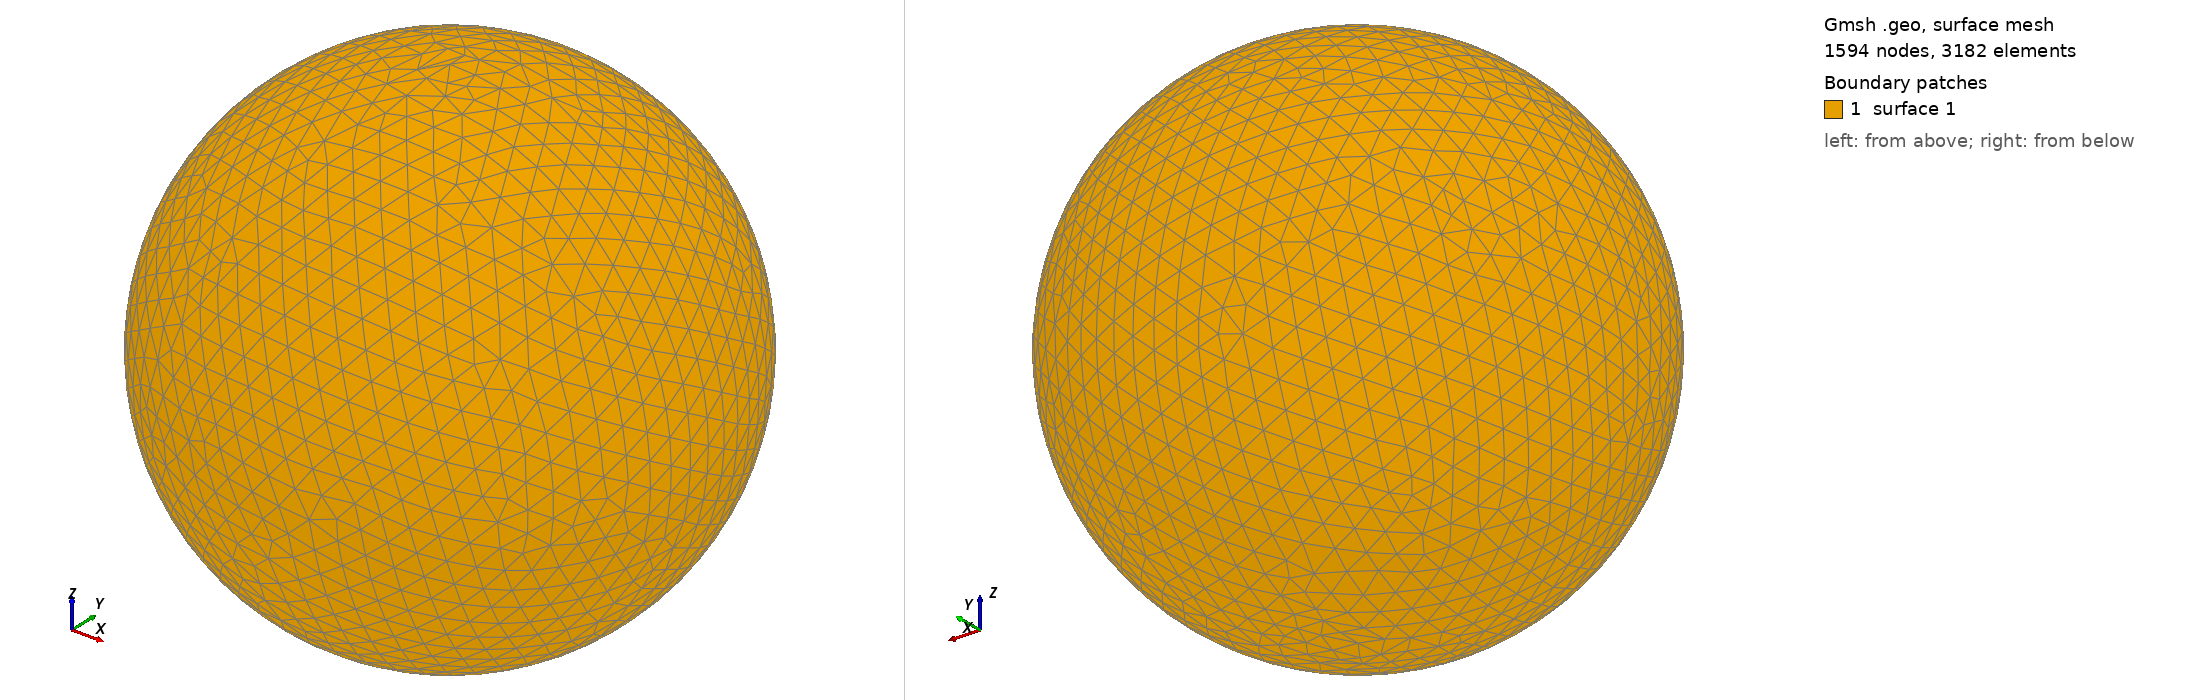

Gmsh geometry script, surface-meshed: 1594 nodes, 3182 surface elements. Boundary patches (legend numbers): 1 surface 1. Left view from above one corner, right view from below the opposite corner. The script declares no physical surfaces, so the legend lists its geometric surfaces. The drawing asked Gmsh for element sizes between 1% and 20% of the model's largest extent; the script's own settings can give other sizes.

=== shot0806.geo (drawn) ===
SetFactory("OpenCASCADE");
Point(1) = {0,0,0,0};
Sphere(1) = {0,0,0,0.00824500};
MeshSize{ PointsOf{ Surface{:}; } } = 0.000824500;
Mesh.ElementOrder=1;
Mesh.Format=39;
